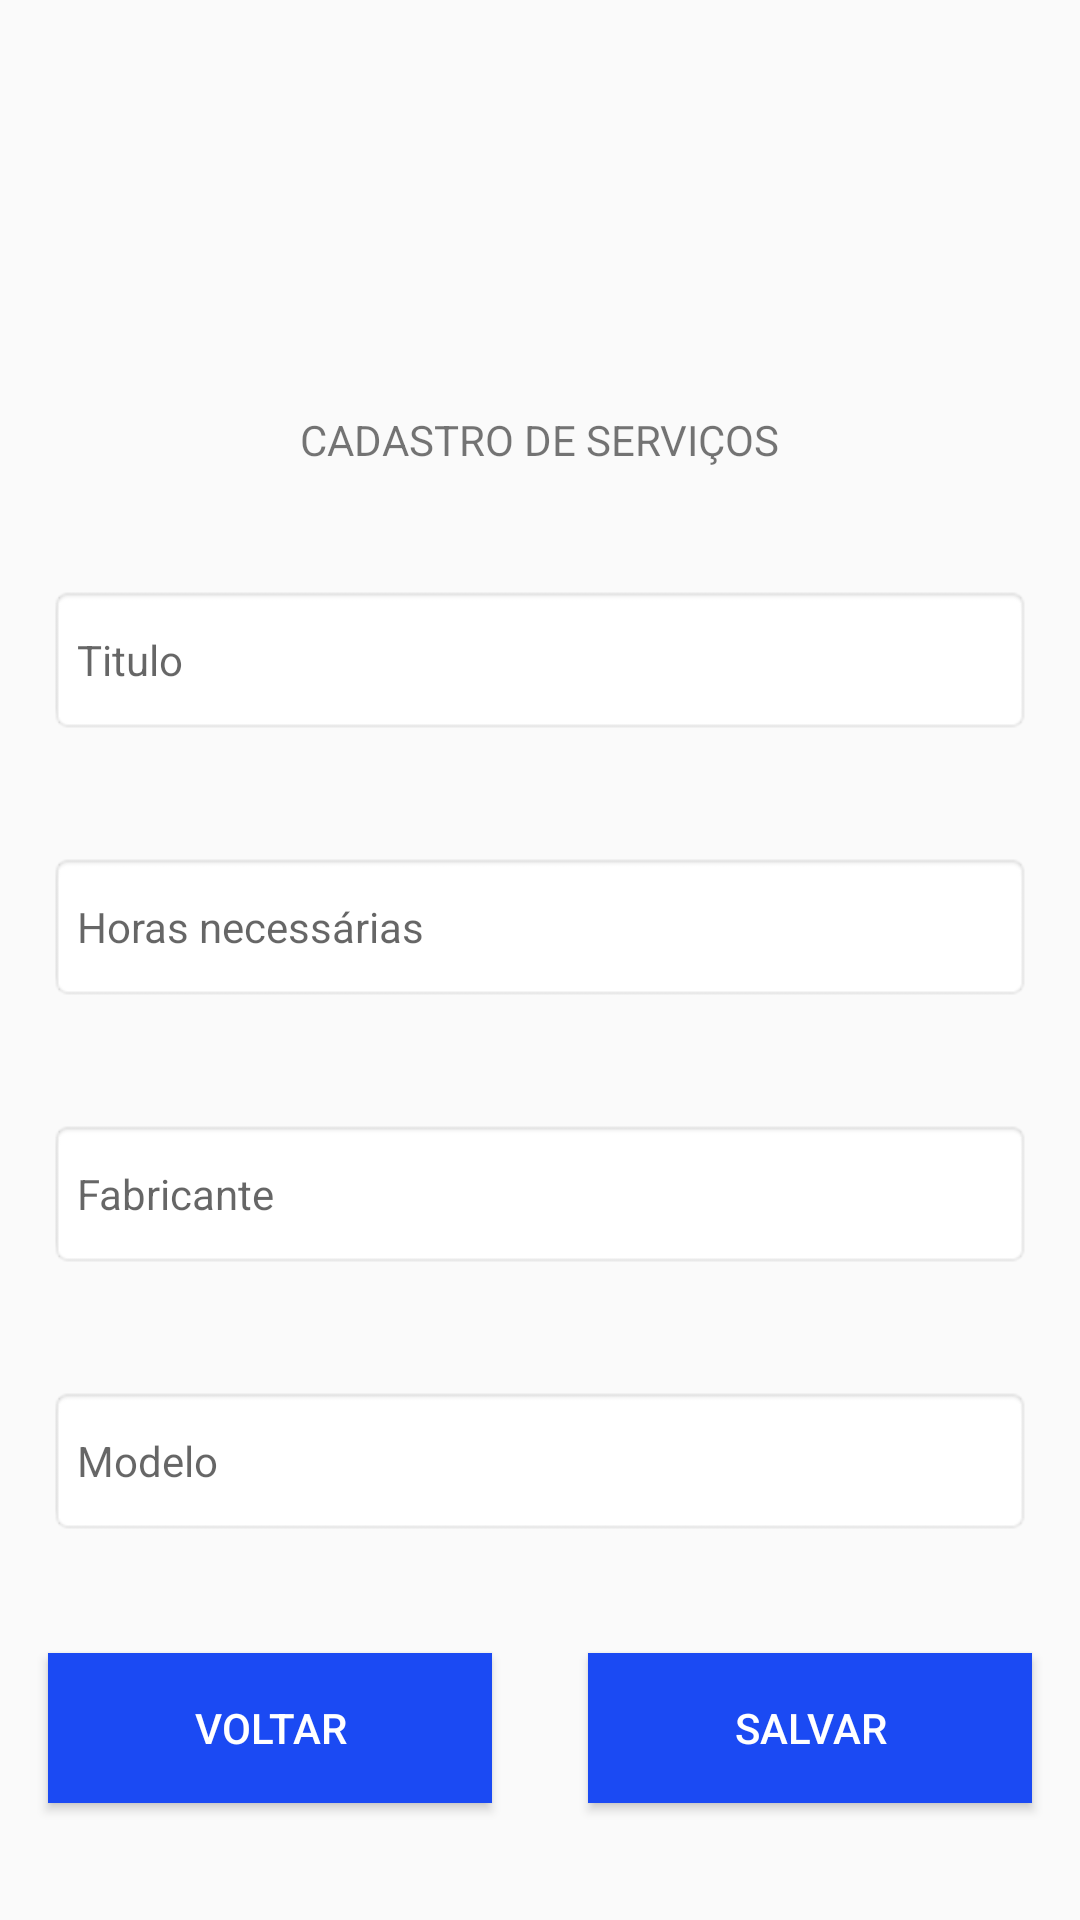

The Android layout XML behind this screen, and the referenced resources:
<!-- AndroidManifest.xml: application theme Theme.GRBMOTOS -->
<!-- res/layout/activity_cadastro_servico.xml -->
<?xml version="1.0" encoding="utf-8"?>
<androidx.constraintlayout.widget.ConstraintLayout xmlns:android="http://schemas.android.com/apk/res/android"
    xmlns:app="http://schemas.android.com/apk/res-auto"
    xmlns:tools="http://schemas.android.com/tools"
    android:layout_width="match_parent"
    android:layout_height="match_parent"
    tools:context=".CadastroServico">

    <TextView
        android:id="@+id/textTituloCadastroServico"
        android:layout_width="wrap_content"
        android:layout_height="wrap_content"
        android:layout_marginTop="32dp"
        android:background="@android:color/transparent"
        android:text="@string/textTituloCadastroServico"
        app:layout_constraintEnd_toEndOf="parent"
        app:layout_constraintStart_toStartOf="parent"
        app:layout_constraintTop_toTopOf="@+id/guideline6" />

    <EditText
        android:id="@+id/editTituloCadastroServico"
        android:layout_width="0dp"
        android:layout_height="50dp"
        android:layout_marginStart="16dp"
        android:layout_marginEnd="16dp"
        android:background="@android:drawable/editbox_background"
        android:ems="20"
        android:hint="@string/hintTituloCadastroServiço"
        android:inputType="textPassword"
        android:textSize="14dp"
        app:layout_constraintBottom_toTopOf="@+id/editHorasCadastroServico"
        app:layout_constraintEnd_toEndOf="parent"
        app:layout_constraintHorizontal_bias="0.5"
        app:layout_constraintStart_toStartOf="parent"
        app:layout_constraintTop_toBottomOf="@+id/textTituloCadastroServico"
        app:layout_marginBaseline="60dp" />

    <EditText
        android:id="@+id/editFabricanteCadastroServico"
        android:layout_width="0dp"
        android:layout_height="50dp"
        android:layout_marginStart="16dp"
        android:layout_marginEnd="16dp"
        android:background="@android:drawable/editbox_background"
        android:ems="20"
        android:hint="@string/hintFabricanteCadastroServiço"
        android:inputType="textPassword"
        android:textSize="14dp"
        app:layout_constraintBottom_toTopOf="@+id/editModeloCadastroServico"
        app:layout_constraintEnd_toEndOf="parent"
        app:layout_constraintHorizontal_bias="0.5"
        app:layout_constraintStart_toStartOf="parent"
        app:layout_constraintTop_toBottomOf="@+id/editHorasCadastroServico"
        app:layout_marginBaseline="60dp" />

    <EditText
        android:id="@+id/editModeloCadastroServico"
        android:layout_width="0dp"
        android:layout_height="50dp"
        android:layout_marginStart="16dp"
        android:layout_marginEnd="16dp"
        android:background="@android:drawable/editbox_background"
        android:ems="20"
        android:hint="@string/hintModeloCadastroServiço"
        android:inputType="textPassword"
        android:textSize="14dp"
        app:layout_constraintBottom_toTopOf="@+id/btnVoltarCadastroServico"
        app:layout_constraintEnd_toEndOf="parent"
        app:layout_constraintHorizontal_bias="0.5"
        app:layout_constraintStart_toStartOf="parent"
        app:layout_constraintTop_toBottomOf="@+id/editFabricanteCadastroServico"
        app:layout_marginBaseline="60dp" />

    <EditText
        android:id="@+id/editHorasCadastroServico"
        android:layout_width="0dp"
        android:layout_height="50dp"
        android:layout_marginStart="16dp"
        android:layout_marginEnd="16dp"
        android:background="@android:drawable/editbox_background"
        android:ems="20"
        android:hint="@string/hintHorasCadastroServiço"
        android:inputType="textPassword"
        android:textSize="14dp"
        app:layout_constraintBottom_toTopOf="@+id/editFabricanteCadastroServico"
        app:layout_constraintEnd_toEndOf="parent"
        app:layout_constraintHorizontal_bias="0.5"
        app:layout_constraintStart_toStartOf="parent"
        app:layout_constraintTop_toBottomOf="@+id/editTituloCadastroServico"
        app:layout_marginBaseline="60dp" />

    <androidx.constraintlayout.widget.Guideline
        android:id="@+id/guideline6"
        android:layout_width="wrap_content"
        android:layout_height="wrap_content"
        android:orientation="horizontal"
        app:layout_constraintGuide_begin="105dp" />

    <Button
        android:id="@+id/btnVoltarCadastroServico"
        android:layout_width="0dp"
        android:layout_height="50dp"
        android:layout_marginStart="16dp"
        android:layout_marginEnd="16dp"
        android:background="@color/botoes"
        android:text="@string/btnVoltarCadastroServicos"
        android:textColor="@color/white"
        app:layout_constraintBottom_toBottomOf="parent"
        app:layout_constraintEnd_toStartOf="@+id/btnSalvarCadastroServico"
        app:layout_constraintHorizontal_bias="0.5"
        app:layout_constraintStart_toStartOf="parent"
        app:layout_constraintTop_toBottomOf="@+id/editModeloCadastroServico" />

    <Button
        android:id="@+id/btnSalvarCadastroServico"
        android:layout_width="0dp"
        android:layout_height="50dp"
        android:layout_marginStart="16dp"
        android:layout_marginEnd="16dp"
        android:background="@color/botoes"
        android:text="@string/btnSalvarCadastroServicos"
        android:textColor="@color/white"
        app:layout_constraintBottom_toBottomOf="@+id/btnVoltarCadastroServico"
        app:layout_constraintEnd_toEndOf="parent"
        app:layout_constraintHorizontal_bias="0.5"
        app:layout_constraintStart_toEndOf="@+id/btnVoltarCadastroServico" />

</androidx.constraintlayout.widget.ConstraintLayout>
<!-- resources referenced by this layout -->
<resources>
  <color name="botoes">#1B4AF3</color>
  <color name="white">#FFFFFFFF</color>
  <string name="btnSalvarCadastroServicos">SALVAR</string>
  <string name="btnVoltarCadastroServicos">VOLTAR</string>
  <string name="textTituloCadastroServico">CADASTRO DE SERVIÇOS</string>
  <style name="Theme.GRBMOTOS" parent="Theme.MaterialComponents.DayNight.NoActionBar.Bridge">
          
          <item name="colorPrimary">#1B4AF3</item>
          <item name="colorPrimaryVariant">#1B4AF3</item>
          <item name="colorOnPrimary">@color/white</item>
          
          <item name="colorSecondary">@color/teal_200</item>
          <item name="colorSecondaryVariant">@color/teal_700</item>
          <item name="colorOnSecondary">@color/black</item>
          
          <item name="android:statusBarColor">?attr/colorPrimaryVariant</item>
          
  
      </style>
  <color name="teal_200">#FF03DAC5</color>
  <color name="teal_700">#FF018786</color>
  <color name="black">#FF000000</color>
</resources>
